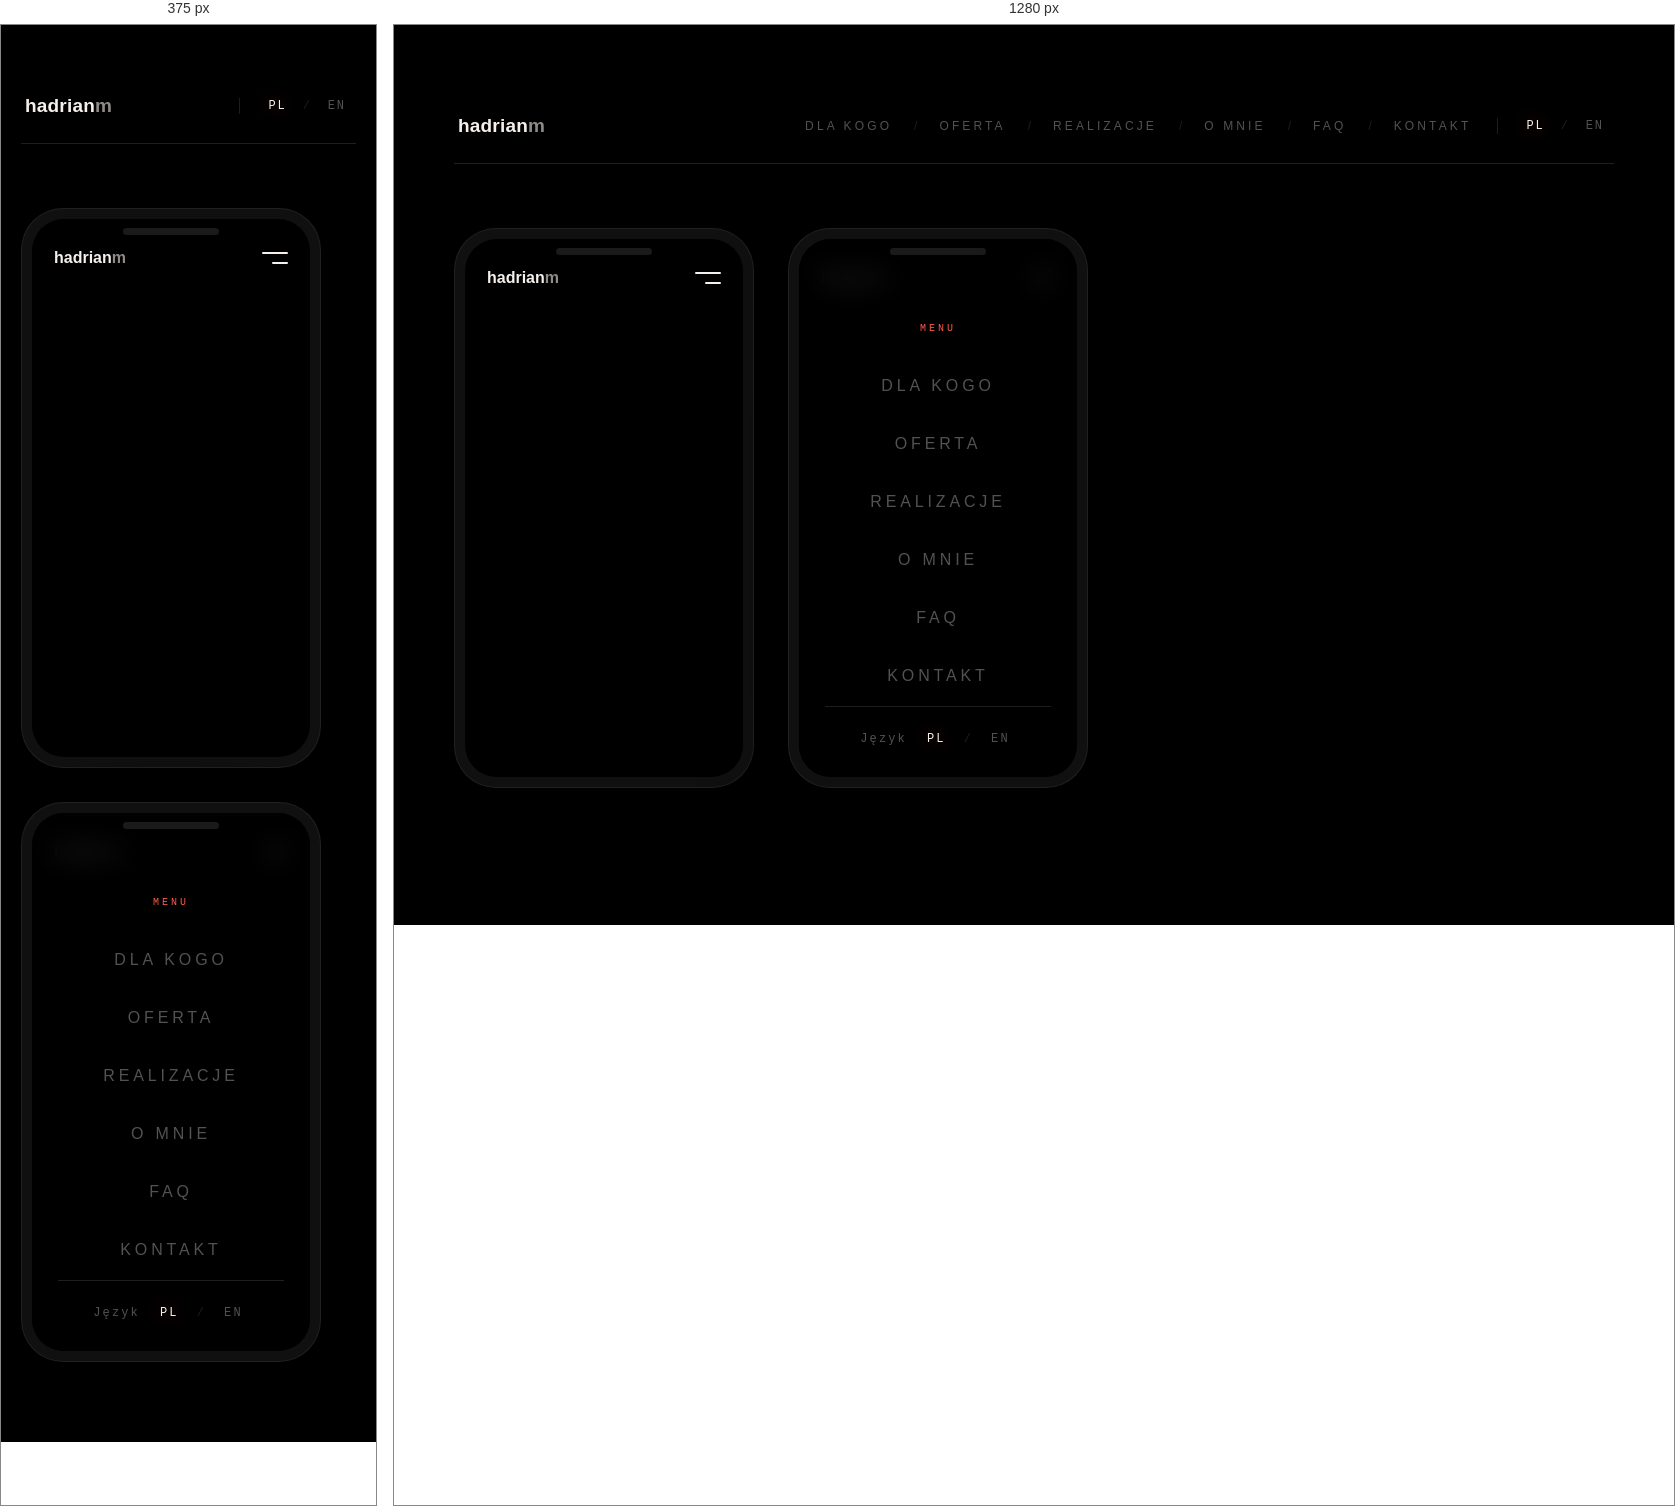
Rendered at 375 px and 1280 px, left to right.

<!-- file: Nawigacja Opcja 03 - Kierunek 4.html -->
<!DOCTYPE html>
<html lang="pl">
<head>
<meta charset="UTF-8">
<meta name="viewport" content="width=device-width, initial-scale=1">
<title>hadrianm · Nawigacja — Opcja 03 (Rozstrzelone capsy / Halo)</title>
<link rel="preconnect" href="https://fonts.googleapis.com">
<link rel="preconnect" href="https://fonts.gstatic.com" crossorigin>
<link href="https://fonts.googleapis.com/css2?family=Archivo:wght@400;500;600;700;800;900&display=swap" rel="stylesheet">
<style>
  /* ─────────────────────────────────────────────────────────────
     KIERUNEK 4 — Opcja 03 · „Rozstrzelone capsy / Halo"
     Pasek nawigacji: same linki oddzielone slashem (nie buttony).
     Tło: pełna czerń. Hover: napis rozbłyskuje bielą + miękkie
     koralowe halo za słowem.
     Wszystkie kolory / rozmiary trzymane w zmiennych poniżej.
     ───────────────────────────────────────────────────────────── */
  :root{
    --bg:#000000;                       /* tło — czysta czerń */
    --ink:#F5F0EC;                      /* napis aktywny / hover */
    --muted:rgba(245,240,236,0.58);
    --faint:rgba(245,240,236,0.34);     /* napis spoczynkowy */
    --line:rgba(245,240,236,0.12);      /* hairline / slash */
    --accent:#FF5A47;                   /* koral — akcent / halo */
    --glow:255,90,71;                   /* RGB akcentu do poświaty */
    --mono:ui-monospace,'SF Mono',Menlo,Consolas,monospace;
  }
  *,*::before,*::after{box-sizing:border-box;}
  html,body{margin:0;padding:0;}
  body{
    background:var(--bg);
    color:var(--ink);
    font-family:'Archivo',sans-serif;
    -webkit-font-smoothing:antialiased;
    min-height:100vh;
  }

  .wrap{max-width:1240px;margin:0 auto;padding:64px 40px 96px;}

  /* ── DESKTOP — pasek nawigacji ─────────────────────────────── */
  .bar{display:flex;align-items:center;justify-content:space-between;
    padding:26px 4px;border-bottom:1px solid var(--line);}
  .bar .brand{font-weight:800;font-size:19px;letter-spacing:0.01em;}
  .bar .brand b{color:var(--muted);font-weight:800;}
  .bar .right{display:flex;align-items:center;gap:26px;}

  /* zestaw linków rozdzielonych slashem */
  .nav{display:flex;align-items:center;gap:22px;}
  .nav a{position:relative;text-decoration:none;cursor:pointer;white-space:nowrap;
    color:var(--faint);font-weight:500;font-size:12px;text-transform:uppercase;letter-spacing:0.26em;
    transition:color .35s ease;}
  .nav .sep{color:var(--line);font-size:12px;user-select:none;}
  /* halo za słowem + rozbłysk bieli na hover */
  .nav a::before{content:'';position:absolute;inset:-16px -20px;z-index:-1;border-radius:40px;
    background:radial-gradient(closest-side,rgba(var(--glow),0.32) 0%,rgba(0,0,0,0) 75%);
    opacity:0;filter:blur(4px);transition:opacity .4s ease;}
  .nav a:hover{color:var(--ink);}
  .nav a:hover::before{opacity:1;}

  /* przełącznik języka — w stylu paska */
  .lang{display:flex;align-items:center;gap:10px;padding-left:22px;margin-left:0;
    border-left:1px solid var(--line);font-family:var(--mono);font-size:12px;letter-spacing:0.16em;}
  .lang button{font:inherit;letter-spacing:inherit;background:none;border:none;cursor:pointer;
    color:var(--faint);transition:color .3s,text-shadow .3s;}
  .lang button.on{color:var(--ink);text-shadow:0 0 16px rgba(var(--glow),0.5);}
  .lang .lsep{color:var(--line);}

  /* ── MOBILE — telefon + hamburger menu ─────────────────────── */
  .phones{display:flex;gap:34px;margin-top:64px;flex-wrap:wrap;align-items:flex-start;}
  .phonecol{display:flex;flex-direction:column;}
  .phone{position:relative;width:300px;height:560px;border-radius:42px;background:#101010;
    padding:11px;box-shadow:inset 0 0 0 1px rgba(255,255,255,0.07),0 50px 110px -40px rgba(0,0,0,0.9);}
  .phscreen{position:relative;width:100%;height:100%;border-radius:32px;overflow:hidden;background:#000;}
  .notch{position:absolute;top:9px;left:50%;transform:translateX(-50%);width:96px;height:7px;
    border-radius:99px;background:rgba(255,255,255,0.10);z-index:5;}

  .topbar{position:relative;z-index:3;display:flex;align-items:center;justify-content:space-between;
    padding:30px 22px 0;}
  .topbar .brand{font-weight:800;font-size:16px;}
  .topbar .brand b{color:var(--muted);}

  /* hamburger 26/16 px → morphuje w świecący „×" */
  .burger{position:relative;width:26px;height:18px;cursor:pointer;flex-shrink:0;}
  .burger span{position:absolute;right:0;height:2px;background:var(--ink);border-radius:2px;
    transition:transform .38s cubic-bezier(.5,0,.2,1),width .38s,top .38s;}
  .burger span:nth-child(1){top:3px;width:26px;}
  .burger span:nth-child(2){top:13px;width:16px;}
  .phone.open .burger span:nth-child(1){top:8px;width:26px;transform:rotate(45deg);
    box-shadow:0 0 16px rgba(var(--glow),0.6);}
  .phone.open .burger span:nth-child(2){top:8px;width:26px;transform:rotate(-45deg);
    box-shadow:0 0 16px rgba(var(--glow),0.6);}

  /* panel menu — wyśrodkowany stos capsów z halo */
  .menu{position:absolute;inset:0;z-index:4;display:flex;flex-direction:column;
    background:rgba(0,0,0,0.78);backdrop-filter:blur(14px);-webkit-backdrop-filter:blur(14px);
    padding:84px 26px 30px;opacity:0;visibility:hidden;transition:opacity .4s ease,visibility .4s;}
  .phone.open .menu{opacity:1;visibility:visible;}
  .menu .mhead{font-family:var(--mono);font-size:10px;letter-spacing:0.3em;color:var(--accent);
    text-transform:uppercase;margin-bottom:26px;text-align:center;}
  .menu nav{display:flex;flex-direction:column;align-items:center;gap:6px;}
  .menu nav a{position:relative;text-decoration:none;white-space:nowrap;
    color:var(--faint);font-weight:500;font-size:16px;text-transform:uppercase;letter-spacing:0.24em;
    padding:17px 0;opacity:0;transform:translateY(10px);
    transition:opacity .4s ease,transform .4s ease,color .3s;}
  .menu nav a::before{content:'';position:absolute;inset:-6px -26px;z-index:-1;border-radius:40px;
    background:radial-gradient(closest-side,rgba(var(--glow),0.34),rgba(0,0,0,0) 75%);
    opacity:0;filter:blur(4px);transition:opacity .4s;}
  .menu nav a:hover,.menu nav a:active{color:var(--ink);}
  .menu nav a:hover::before,.menu nav a:active::before{opacity:1;}
  .phone.open .menu nav a{opacity:1;transform:none;}
  .phone.open .menu nav a:nth-child(1){transition-delay:.06s;}
  .phone.open .menu nav a:nth-child(2){transition-delay:.10s;}
  .phone.open .menu nav a:nth-child(3){transition-delay:.14s;}
  .phone.open .menu nav a:nth-child(4){transition-delay:.18s;}
  .phone.open .menu nav a:nth-child(5){transition-delay:.22s;}
  .phone.open .menu nav a:nth-child(6){transition-delay:.26s;}

  .menu .mlang{margin-top:auto;display:flex;align-items:center;justify-content:center;gap:12px;
    font-family:var(--mono);font-size:12px;letter-spacing:0.18em;padding-top:24px;
    border-top:1px solid var(--line);}
  .menu .mlang .lab{color:var(--faint);margin-right:2px;}
  .menu .mlang button{font:inherit;letter-spacing:inherit;background:none;border:none;cursor:pointer;
    color:var(--faint);transition:color .3s,text-shadow .3s;}
  .menu .mlang button.on{color:var(--ink);text-shadow:0 0 16px rgba(var(--glow),0.5);}
  .menu .mlang .lsep{color:var(--line);}

  @media(max-width:720px){
    .wrap{padding:44px 20px 80px;}
    .bar .nav{display:none;}     /* na wąskim ekranie pasek desktop chowamy — patrz telefon */
  }
</style>
</head>
<body>
<div class="wrap">
  <!-- ════════ DESKTOP ════════ -->
  <div class="bar">
    <div class="brand">hadrian<b>m</b></div>
    <div class="right">
      <nav class="nav">
        <a href="#" data-pl="Dla kogo" data-en="Who it's for">Dla kogo</a>
        <span class="sep">/</span>
        <a href="#" data-pl="Oferta" data-en="Services">Oferta</a>
        <span class="sep">/</span>
        <a href="#" data-pl="Realizacje" data-en="Work">Realizacje</a>
        <span class="sep">/</span>
        <a href="#" data-pl="O mnie" data-en="About">O mnie</a>
        <span class="sep">/</span>
        <a href="#" data-pl="FAQ" data-en="FAQ">FAQ</a>
        <span class="sep">/</span>
        <a href="#" data-pl="Kontakt" data-en="Contact">Kontakt</a>
      </nav>
      <div class="lang">
        <button data-lang="pl" class="on">PL</button>
        <span class="lsep">/</span>
        <button data-lang="en">EN</button>
      </div>
    </div>
  </div>

  <!-- ════════ MOBILE ════════ -->
  <div class="phones">
    <div class="phonecol">
      <div class="phone">
        <div class="phscreen">
          <div class="notch"></div>
          <div class="topbar">
            <div class="brand">hadrian<b>m</b></div>
            <div class="burger" data-toggle><span></span><span></span></div>
          </div>
        </div>
      </div>
    </div>

    <div class="phonecol">
      <div class="phone open">
        <div class="phscreen">
          <div class="notch"></div>
          <div class="topbar">
            <div class="brand">hadrian<b>m</b></div>
            <div class="burger" data-toggle><span></span><span></span></div>
          </div>
          <div class="menu">
            <div class="mhead">Menu</div>
            <nav>
              <a href="#" data-pl="Dla kogo" data-en="Who it's for">Dla kogo</a>
              <a href="#" data-pl="Oferta" data-en="Services">Oferta</a>
              <a href="#" data-pl="Realizacje" data-en="Work">Realizacje</a>
              <a href="#" data-pl="O mnie" data-en="About">O mnie</a>
              <a href="#" data-pl="FAQ" data-en="FAQ">FAQ</a>
              <a href="#" data-pl="Kontakt" data-en="Contact">Kontakt</a>
            </nav>
            <div class="mlang">
              <span class="lab">Język</span>
              <button data-lang="pl" class="on">PL</button>
              <span class="lsep">/</span>
              <button data-lang="en">EN</button>
            </div>
          </div>
        </div>
      </div>
    </div>
  </div>
</div>

<script>
(function(){
  // ── przełącznik języka (steruje wszystkimi etykietami naraz) ──
  function setLang(l){
    document.querySelectorAll('a[data-pl]').forEach(function(a){
      a.textContent = (l === 'pl') ? a.dataset.pl : a.dataset.en;
    });
    document.querySelectorAll('button[data-lang]').forEach(function(b){
      b.classList.toggle('on', b.dataset.lang === l);
    });
    document.documentElement.lang = l;
  }
  document.addEventListener('click', function(e){
    var b = e.target.closest('button[data-lang]');
    if(b){ e.preventDefault(); setLang(b.dataset.lang); }
  });

  // ── hamburger: otwiera / zamyka menu w danym telefonie ──
  document.addEventListener('click', function(e){
    var t = e.target.closest('[data-toggle]');
    if(t){ e.preventDefault(); t.closest('.phone').classList.toggle('open'); }
  });
})();
</script>
</body>
</html>